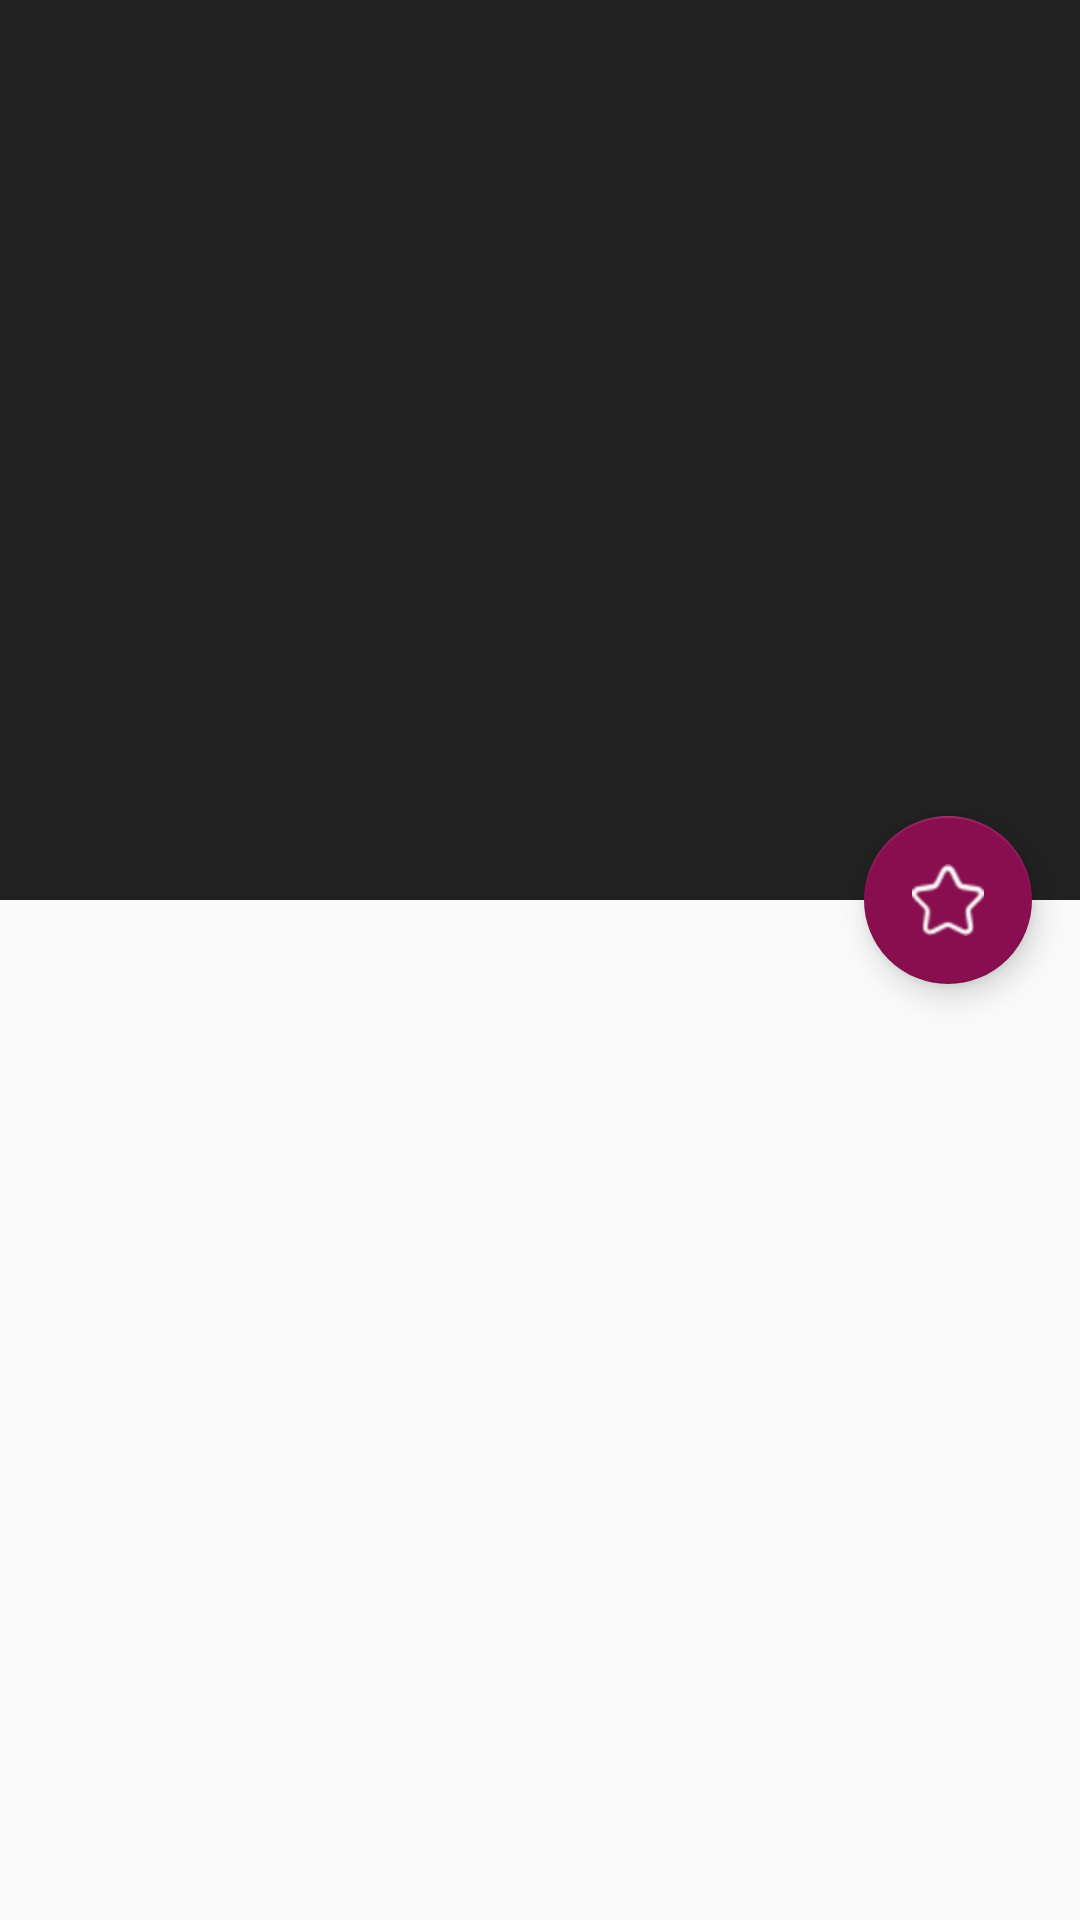

Layout XML and referenced resources for this Android screen:
<!-- AndroidManifest.xml: application theme AppTheme -->
<!-- res/layout/activity_movie.xml -->
<?xml version="1.0" encoding="utf-8"?>
<android.support.design.widget.CoordinatorLayout xmlns:android="http://schemas.android.com/apk/res/android"
    xmlns:app="http://schemas.android.com/apk/res-auto"
    xmlns:tools="http://schemas.android.com/tools"
    android:layout_width="match_parent"
    android:layout_height="match_parent"
    android:fitsSystemWindows="true"
    tools:context=".activities.MovieActivity"
    tools:ignore="MergeRootFrame">

    <android.support.design.widget.AppBarLayout
        android:id="@+id/app_bar"
        android:layout_width="match_parent"
        android:layout_height="@dimen/app_bar_height"
        android:fitsSystemWindows="true"
        android:theme="@style/ThemeOverlay.AppCompat.Dark.ActionBar">

        <android.support.design.widget.CollapsingToolbarLayout
            android:id="@+id/toolbar_layout"
            android:layout_width="match_parent"
            android:layout_height="match_parent"
            android:fitsSystemWindows="true"
            app:contentScrim="?attr/colorPrimary"
            app:layout_scrollFlags="scroll|exitUntilCollapsed"
            app:toolbarId="@+id/toolbar">

            <FrameLayout
                android:layout_width="match_parent"
                android:layout_height="match_parent"
                android:fitsSystemWindows="true">

                <ImageView
                    android:id="@+id/iv_backdrop"
                    android:layout_width="match_parent"
                    android:layout_height="match_parent"
                    android:contentDescription="@string/movie_backdrop_content_description"
                    android:fitsSystemWindows="true"
                    android:scaleType="centerCrop"
                    app:layout_collapseMode="parallax"
                    app:layout_collapseParallaxMultiplier="0.5" />

                <View
                    android:layout_width="match_parent"
                    android:layout_height="match_parent"
                    android:background="@drawable/scrim" />
            </FrameLayout>

            <android.support.v7.widget.Toolbar
                android:id="@+id/detail_toolbar"
                android:layout_width="match_parent"
                android:layout_height="?attr/actionBarSize"
                app:layout_collapseMode="pin"
                app:popupTheme="@style/ThemeOverlay.AppCompat.Light" />

        </android.support.design.widget.CollapsingToolbarLayout>

    </android.support.design.widget.AppBarLayout>

    <android.support.design.widget.FloatingActionButton
        android:id="@+id/fab"
        android:layout_width="wrap_content"
        android:layout_height="wrap_content"
        android:layout_margin="16dp"
        app:layout_anchor="@id/app_bar"
        app:layout_anchorGravity="bottom|right|end"
        app:srcCompat="@drawable/ic_favorite_border" />

    <LinearLayout
        android:layout_width="match_parent"
        android:layout_height="match_parent"
        android:orientation="vertical"
        app:layout_behavior="@string/appbar_scrolling_view_behavior">

        <android.support.design.widget.TabLayout
            android:id="@+id/sliding_tabs"
            android:layout_width="match_parent"
            android:layout_height="wrap_content"
            app:tabMode="fixed" />

        <android.support.v4.view.ViewPager
            android:id="@+id/viewpager"
            android:layout_width="match_parent"
            android:layout_height="wrap_content"
            app:layout_behavior="@string/appbar_scrolling_view_behavior" />
    </LinearLayout>

</android.support.design.widget.CoordinatorLayout>
<!-- resources referenced by this layout -->
<resources>
  <dimen name="app_bar_height">300dp</dimen>
  <!-- drawable ic_favorite_border: png bitmap (drawable-hdpi, 785 bytes) -->
  <string name="movie_backdrop_content_description">Movie Backdrop</string>
  <style name="AppTheme" parent="Theme.AppCompat.Light.DarkActionBar">
          
          <item name="colorPrimary">@color/colorPrimary</item>
          <item name="colorPrimaryDark">@color/colorPrimaryDark</item>
          <item name="colorAccent">@color/colorAccent</item>
      </style>
  <color name="colorPrimary">#212121</color>
  <color name="colorPrimaryDark">#000000</color>
  <color name="colorAccent">#880E4F</color>
</resources>
